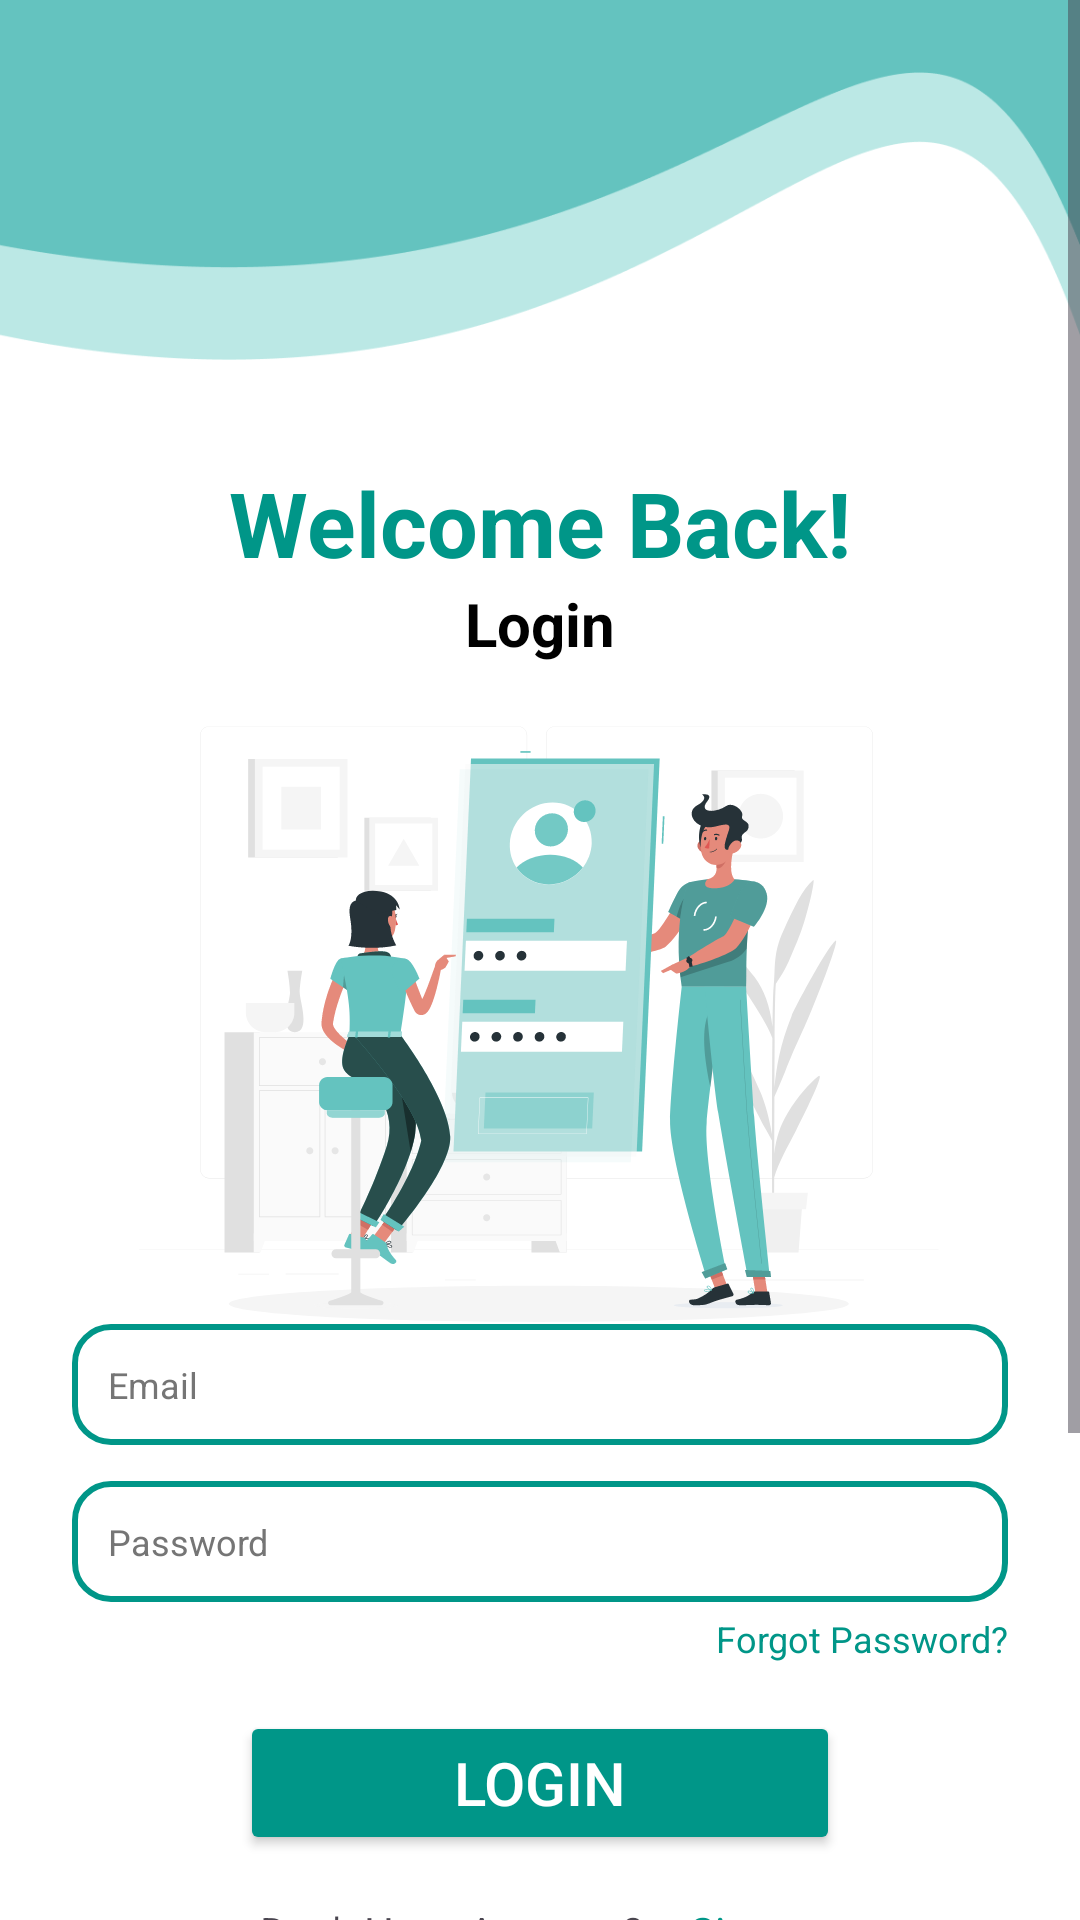

Reconstruct the res/layout file that produces this screen, plus the resources it refers to.
<!-- AndroidManifest.xml: application theme Theme.CivicFix -->
<!-- res/layout/activity_login.xml -->
<?xml version="1.0" encoding="utf-8"?>
<ScrollView xmlns:android="http://schemas.android.com/apk/res/android"
    android:layout_width="match_parent"
    android:layout_height="match_parent"
    android:background="@color/white"
    android:fillViewport="true">
    <LinearLayout
        android:layout_width="match_parent"
        android:layout_height="match_parent"
        android:orientation="vertical">

        
        <ImageView
            android:id="@+id/yourImage"
            android:layout_width="match_parent"
            android:layout_height="120dp"
            android:scaleType="fitXY"
            android:src="@drawable/my3x" />

        <LinearLayout
            android:layout_width="match_parent"
            android:layout_height="wrap_content"
            android:orientation="vertical"
            android:padding="24dp">

            <TextView
                android:layout_width="wrap_content"
                android:layout_height="wrap_content"
                android:layout_gravity="center"
                android:layout_marginTop="10dp"
                android:text="Welcome Back!"
                android:textColor="@color/teal_700"
                android:textSize="30sp"
                android:textStyle="bold" />

            <TextView
                android:layout_width="wrap_content"
                android:layout_height="wrap_content"
                android:text="Login"
                android:textSize="20sp"
                android:textStyle="bold"
                android:layout_marginBottom="20dp"
                android:textColor="@color/black"
                android:layout_gravity="center_horizontal"/>

            <ImageView
                android:layout_width="wrap_content"
                android:layout_height="wrap_content"
                android:src="@drawable/login_bg"
                android:layout_gravity="center"/>

            <EditText
                android:id="@+id/email_input"
                android:layout_width="match_parent"
                android:layout_height="wrap_content"
                android:textColorHint="@color/gray_dark"
                android:hint="Email"
                android:inputType="textEmailAddress"
                android:background="@drawable/edittext_bg"
                android:textColor="@color/black"
                android:padding="12dp"
                android:textSize="12sp"
                android:layout_marginBottom="12dp" />

            <EditText
                android:id="@+id/password_input"
                android:layout_width="match_parent"
                android:layout_height="wrap_content"
                android:textColorHint="@color/gray_dark"
                android:hint="Password"
                android:inputType="textPassword"
                android:textSize="12sp"
                android:textColor="@color/black"
                android:background="@drawable/edittext_bg"
                android:padding="12dp" />

            <TextView
                android:id="@+id/forgot_password"
                android:layout_width="wrap_content"
                android:layout_height="wrap_content"
                android:text="Forgot Password?"
                android:textColor="@color/teal_700"
                android:textSize="12sp"
                android:layout_gravity="end"
                android:layout_marginTop="4dp"
                android:layout_marginBottom="16dp"/>

            <Button
                android:id="@+id/login_button"
                android:layout_width="200dp"
                android:layout_height="wrap_content"
                android:text="Login"
                android:textSize="20sp"
                android:layout_gravity="center"
                android:backgroundTint="@color/teal_700"
                android:textColor="@android:color/white" />

            <RelativeLayout
                android:layout_width="match_parent"
                android:layout_height="wrap_content"
                android:gravity="center"
                android:layout_marginTop="16dp">

                <TextView
                    android:layout_width="wrap_content"
                    android:layout_height="wrap_content"
                    android:text="Don't Have Account?"
                    android:layout_gravity="center" />

                <TextView
                    android:id="@+id/signup_now"
                    android:layout_width="wrap_content"
                    android:layout_height="wrap_content"
                    android:text=" Signup"
                    android:layout_gravity="center"
                    android:layout_marginLeft="140dp"
                    android:textColor="@color/teal_700"/>
            </RelativeLayout>

        </LinearLayout>

        
        <ImageView
            android:id="@+id/myImage"
            android:layout_marginTop="80dp"
            android:layout_width="match_parent"
            android:layout_height="100dp"
            android:scaleType="fitXY"
            android:src="@drawable/my3x_flip" />
    </LinearLayout>
</ScrollView>
<!-- resources referenced by this layout -->
<resources>
  <color name="black">#000000</color>
  <color name="gray_dark">#757575</color>
  <color name="teal_700">#009688</color>
  <color name="white">#FFFFFF</color>
  <!-- drawable edittext_bg (drawable) -->
  <?xml version="1.0" encoding="utf-8"?>
  <shape xmlns:android="http://schemas.android.com/apk/res/android"
      android:shape="rectangle">
  
      <solid android:color="@android:color/white"/>
      <stroke android:width="2dp" android:color="@color/teal_700"/>
      <corners android:radius="12dp"/>
  </shape>
  <!-- drawable login_bg: vector/xml drawable (drawable, 42067 chars, omitted) -->
  <!-- drawable my3x: png bitmap (drawable, 10866 bytes) -->
  <!-- drawable my3x_flip: png bitmap (drawable, 11110 bytes) -->
  <style name="Theme.CivicFix" parent="Base.Theme.CivicFix" />
  <style name="Base.Theme.CivicFix" parent="Theme.Material3.DayNight.NoActionBar">
          
          
      </style>
</resources>
